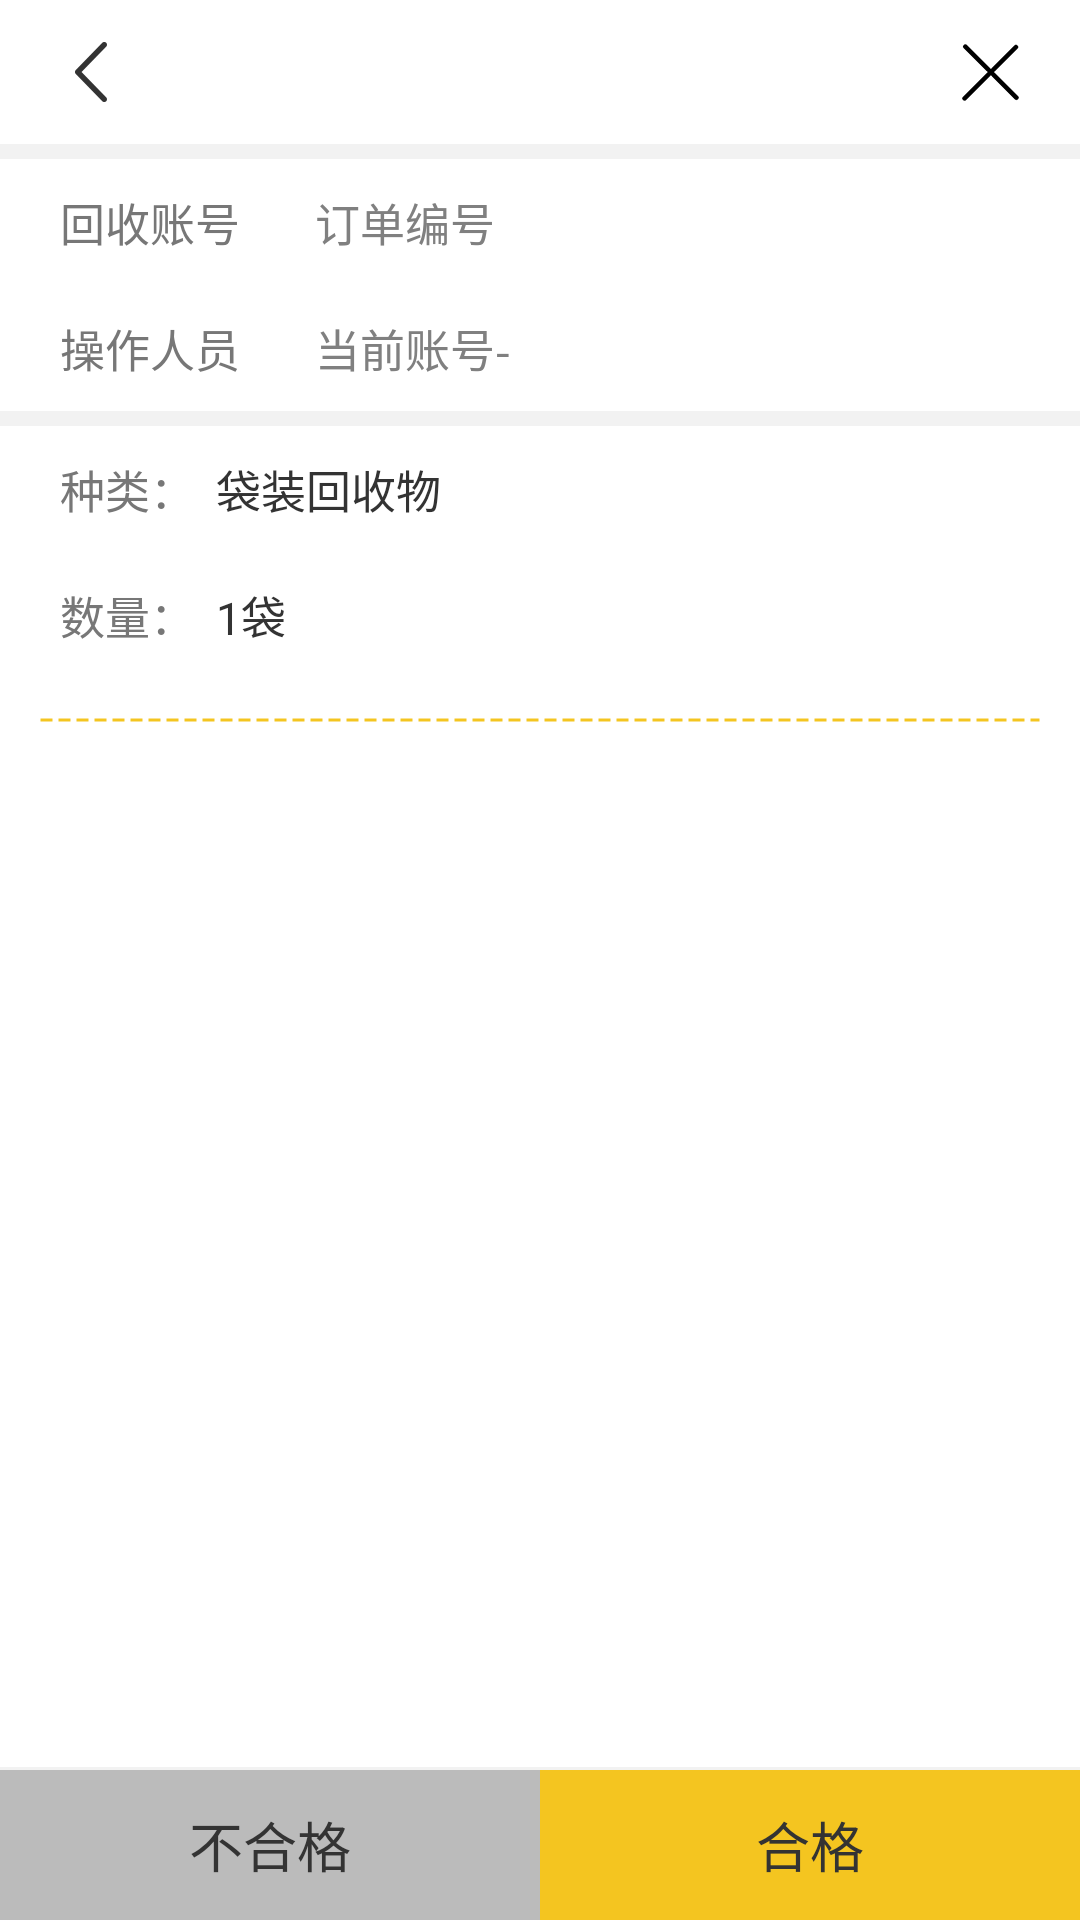

The Android layout XML behind this screen, and the referenced resources:
<!-- AndroidManifest.xml: application theme AppThemeNoTitle -->
<!-- res/layout/activity_manage_main.xml -->
<RelativeLayout xmlns:android="http://schemas.android.com/apk/res/android"
    android:layout_width="match_parent"
    android:layout_height="match_parent"
    android:gravity="center_horizontal"
    android:background="@color/white"
    android:orientation="vertical" >

    <include
        android:id="@+id/manager_actionbar"
        layout="@layout/actionbar_layout" />

    <View
        android:id="@+id/manager_divider"
        android:layout_width="match_parent"
        android:layout_height="5dp"
        android:layout_below="@id/manager_actionbar"
        android:background="@color/backgroud" />

    <LinearLayout
        android:id="@+id/manager_bottom"
        android:layout_width="match_parent"
        android:layout_height="wrap_content"
        android:layout_alignParentBottom="true"
        android:weightSum="2"
        android:background="@color/backgroud"
        android:paddingTop="1dp"
        android:orientation="horizontal" >

        <Button
            android:id="@+id/manager_fail"
            android:layout_width="0dp"
            android:layout_height="@dimen/menu_button_height"
            android:background="@drawable/button_negative_selector"
            android:layout_weight="1"
            android:gravity="center"
            android:text="@string/manage_fail"
            android:textColor="@color/login_title"
            android:textSize="@dimen/menu_text_size"
            style="?android:attr/buttonBarButtonStyle" />
        <Button
            android:id="@+id/manager_ok"
            android:layout_width="0dp"
            android:layout_height="@dimen/menu_button_height"
            android:background="@drawable/button_selector"
            android:layout_weight="1"
            android:gravity="center"
            android:text="@string/manage_ok"
            android:textColor="@color/login_title"
            android:textSize="@dimen/menu_text_size"
            style="?android:attr/buttonBarButtonStyle" />
    </LinearLayout>

    <RelativeLayout
        android:id="@+id/ll_manage_account"
        android:layout_width="match_parent"
        android:layout_height="@dimen/pre_order_title_height"
        android:layout_below="@id/manager_divider"
        android:paddingStart="@dimen/list_margin"
        android:paddingEnd="@dimen/list_margin"
        android:background="@color/white" >

        <TextView
            android:id="@+id/manager_account_title"
            android:layout_width="wrap_content"
            android:layout_height="match_parent"
            android:layout_alignParentLeft="true"
            android:gravity="center_vertical"
            android:paddingStart="@dimen/list_text_padding"
            android:text="@string/pre_order_account"
            android:textColor="@color/ensure_title"
            android:textSize="@dimen/login_input_hint" />

        <TextView
            android:id="@+id/manage_account"
            android:layout_width="match_parent"
            android:layout_height="match_parent"
            android:layout_marginStart="@dimen/list_ensure_margin"
            android:layout_toRightOf="@id/manager_account_title"
            android:gravity="center_vertical"
            android:hint="@string/manage_title"
            android:textColor="@color/dialog_info"
            android:textSize="@dimen/login_input_hint" />
    </RelativeLayout>

    <LinearLayout
        android:id="@+id/ll_manage_owner"
        android:layout_width="match_parent"
        android:layout_height="@dimen/pre_order_title_height"
        android:layout_below="@id/ll_manage_account"
        android:paddingStart="@dimen/list_margin"
        android:paddingEnd="@dimen/list_margin"
        android:orientation="horizontal" >

        <TextView
            android:layout_width="wrap_content"
            android:layout_height="match_parent"
            android:gravity="center_vertical"
            android:paddingStart="@dimen/list_text_padding"
            android:text="@string/manage_owner"
            android:textColor="@color/ensure_title"
            android:textSize="@dimen/login_input_hint" />

        <TextView
            android:id="@+id/manage_owner"
            android:layout_width="match_parent"
            android:layout_height="match_parent"
            android:layout_marginStart="@dimen/list_ensure_margin"
            android:gravity="center_vertical"
            android:hint="@string/manage_owner_info"
            android:textColor="@color/dialog_info"
            android:textSize="@dimen/login_input_hint" />
    </LinearLayout>

    <View
        android:id="@+id/manage_account_divider"
        android:layout_width="match_parent"
        android:layout_height="5dp"
        android:layout_below="@id/ll_manage_owner"
        android:background="@color/backgroud" />

    <RelativeLayout
        android:id="@+id/ll_manage_category"
        android:layout_width="match_parent"
        android:layout_height="@dimen/pre_order_title_height"
        android:layout_below="@id/manage_account_divider"
        android:paddingStart="@dimen/list_margin"
        android:paddingEnd="@dimen/list_margin" >

        <TextView
            android:id="@+id/manage_category_title"
            android:layout_width="wrap_content"
            android:layout_height="match_parent"
            android:layout_alignParentLeft="true"
            android:gravity="center_vertical"
            android:paddingStart="@dimen/list_text_padding"
            android:text="@string/ensure_good_title"
            android:textColor="@color/ensure_title"
            android:textSize="@dimen/login_input_hint" />

        <TextView
            android:id="@+id/manage_action"
            android:layout_width="wrap_content"
            android:layout_height="match_parent"
            android:layout_alignParentRight="true"
            android:gravity="center_vertical"
            android:paddingEnd="@dimen/list_text_padding"
            android:visibility="gone"
            android:text="@string/manage_view"
            android:textColor="@color/yellow_default"
            android:textSize="@dimen/login_bottom" />

        <TextView
            android:id="@+id/manage_category"
            android:layout_width="match_parent"
            android:layout_height="match_parent"
            android:layout_marginStart="@dimen/list_text_padding"
            android:layout_toRightOf="@id/manage_category_title"
            android:gravity="center_vertical"
            android:text="@string/default_good_name"
            android:textColor="@color/dialog_info"
            android:textSize="@dimen/login_input_hint" />
    </RelativeLayout>

    <LinearLayout
        android:id="@+id/ll_manage_unit"
        android:layout_width="match_parent"
        android:layout_height="@dimen/pre_order_title_height"
        android:layout_below="@id/ll_manage_category"
        android:paddingStart="@dimen/list_margin"
        android:paddingEnd="@dimen/list_margin"
        android:orientation="horizontal" >

        <TextView
            android:id="@+id/manage_unit"
            android:layout_width="wrap_content"
            android:layout_height="match_parent"
            android:gravity="center_vertical"
            android:paddingStart="@dimen/list_text_padding"
            android:text="@string/ensure_good_number"
            android:textColor="@color/ensure_title"
            android:textSize="@dimen/login_input_hint" />

        <TextView
            android:id="@+id/manage_point"
            android:layout_width="match_parent"
            android:layout_height="match_parent"
            android:layout_marginStart="@dimen/list_text_padding"
            android:gravity="center_vertical"
            android:text="@string/default_good_number"
            android:textColor="@color/dialog_info"
            android:textSize="@dimen/login_input_hint" />
    </LinearLayout>

    <View
        android:layout_width="match_parent"
        android:layout_height="2dp"
        android:layout_gravity="center"
        android:layout_below="@id/ll_manage_unit"
        android:layout_marginEnd="@dimen/list_margin"
        android:layout_marginStart="@dimen/list_margin"
        android:layout_marginTop="@dimen/list_margin"
        android:background="@drawable/dotted_line"
        android:layerType="software" />
</RelativeLayout>
<!-- res/layout/actionbar_layout.xml (included above) -->
<RelativeLayout xmlns:android="http://schemas.android.com/apk/res/android"
    android:layout_width="match_parent"
    android:layout_height="@dimen/actionbar_height"
    android:background="@color/white" >

    <TextView
        android:id="@+id/actionbar_left"
        android:layout_width="wrap_content"
        android:layout_height="match_parent"
        android:layout_alignParentLeft="true"
        android:gravity="center_vertical"
        android:layout_marginLeft="@dimen/actionbar_margin"
        android:textColor="@color/login_title"
        android:textSize="@dimen/login_input_hint"
        android:visibility="gone" />

    <ImageView
        android:id="@+id/actionbar_back"
        android:layout_width="wrap_content"
        android:layout_height="match_parent"
        android:layout_alignParentLeft="true"
        android:layout_centerInParent="true"
        android:layout_marginLeft="@dimen/actionbar_margin"
        android:contentDescription="@string/last"
        android:src="@drawable/back" />

    <TextView
        android:id="@+id/actionbar_title"
        android:layout_width="wrap_content"
        android:layout_height="wrap_content"
        android:textColor="@color/login_title"
        android:layout_centerHorizontal="true"
        android:layout_centerInParent="true"
        android:textSize="@dimen/actionbar_text_size"
        android:typeface="sans" />

    <ImageView
        android:id="@+id/actionbar_close"
        android:layout_width="wrap_content"
        android:layout_height="match_parent"
        android:layout_alignParentRight="true"
        android:layout_centerInParent="true"
        android:layout_marginRight="@dimen/actionbar_margin"
        android:contentDescription="@string/next"
        android:src="@drawable/close" />

</RelativeLayout>
<!-- resources referenced by this layout -->
<resources>
  <color name="backgroud">#f2f2f2</color>
  <color name="dialog_info">#333333</color>
  <color name="ensure_title">#777777</color>
  <color name="login_title">#333333</color>
  <color name="white">@android:color/white</color>
  <color name="yellow_default">#f4c520</color>
  <dimen name="actionbar_height">48dp</dimen>
  <dimen name="actionbar_margin">15dp</dimen>
  <dimen name="actionbar_text_size">18sp</dimen>
  <dimen name="list_ensure_margin">25dp</dimen>
  <dimen name="list_margin">13dp</dimen>
  <dimen name="list_text_padding">7dp</dimen>
  <dimen name="login_bottom">14sp</dimen>
  <dimen name="login_input_hint">15sp</dimen>
  <dimen name="menu_button_height">50dp</dimen>
  <dimen name="menu_text_size">18sp</dimen>
  <dimen name="pre_order_title_height">42dp</dimen>
  <!-- drawable back: png bitmap (drawable-hdpi, 1379 bytes) -->
  <!-- drawable button_negative_selector (drawable) -->
  <?xml version="1.0" encoding="utf-8"?>
  
  <selector xmlns:android="http://schemas.android.com/apk/res/android">
  
      <item android:state_enabled="true" android:state_pressed="false">
          <shape android:shape="rectangle">
              <solid android:color="@color/login_input_hint"/>
          </shape>
      </item>
      <item android:state_enabled="true" android:state_pressed="true">
          <shape android:shape="rectangle">
              <solid android:color="@color/login_button_click"/>
          </shape>
      </item>
  </selector>
  <!-- drawable button_selector (drawable) -->
  <?xml version="1.0" encoding="utf-8"?>
  
  <selector xmlns:android="http://schemas.android.com/apk/res/android">
  
      <item android:state_enabled="true" android:state_pressed="false">
          <shape android:shape="rectangle">
              <solid android:color="@color/login_button_enable"/>
          </shape>
      </item>
      <item android:state_enabled="true" android:state_pressed="true">
          <shape android:shape="rectangle">
              <solid android:color="@color/login_button_click"/>
          </shape>
      </item>
      <item android:state_enabled="false" >
          <shape android:shape="rectangle">
              <solid android:color="@color/login_button_disable"/>
          </shape>
      </item>
  </selector>
  <!-- drawable dotted_line (drawable) -->
  <?xml version="1.0" encoding="utf-8"?>
  
  <shape xmlns:android="http://schemas.android.com/apk/res/android"
      android:shape="line" >
  
      <stroke
          android:dashGap="2dp"
          android:dashWidth="4dp"
          android:width="1dp"
          android:color="@color/yellow_default" />
      <size android:height="1dp"/>
  </shape>
  <string name="default_good_name">"袋装回收物"</string>
  <string name="default_good_number">"1袋"</string>
  <string name="ensure_good_number">"数量："</string>
  <string name="ensure_good_title">"种类："</string>
  <string name="last">"上一步"</string>
  <string name="manage_fail">"不合格"</string>
  <string name="manage_ok">"合格"</string>
  <string name="manage_owner">"操作人员"</string>
  <string name="manage_owner_info">"当前账号-"</string>
  <string name="manage_title">"订单编号"</string>
  <string name="manage_view">"查看订单详情"</string>
  <string name="next">"下一步"</string>
  <string name="pre_order_account">"回收账号"</string>
  <style name="AppThemeNoTitle" parent="@style/WindowAnimTheme">
          <item name="android:windowNoTitle">true</item>
      </style>
  <color name="login_input_hint">#bbbbbb</color>
  <color name="login_button_click">#f9e28f</color>
  <color name="login_button_enable">#f4c520</color>
  <color name="login_button_disable">#dddddd</color>
  <style name="WindowAnimTheme" parent="@android:style/Theme.NoTitleBar">
          <item name="android:activityOpenEnterAnimation">@anim/anim_enter</item>
          <item name="android:activityOpenExitAnimation">@anim/anim_exit</item>
          <item name="android:activityCloseEnterAnimation">@anim/anim_enter</item>
          <item name="android:activityCloseExitAnimation">@anim/anim_exit</item>
      </style>
</resources>
